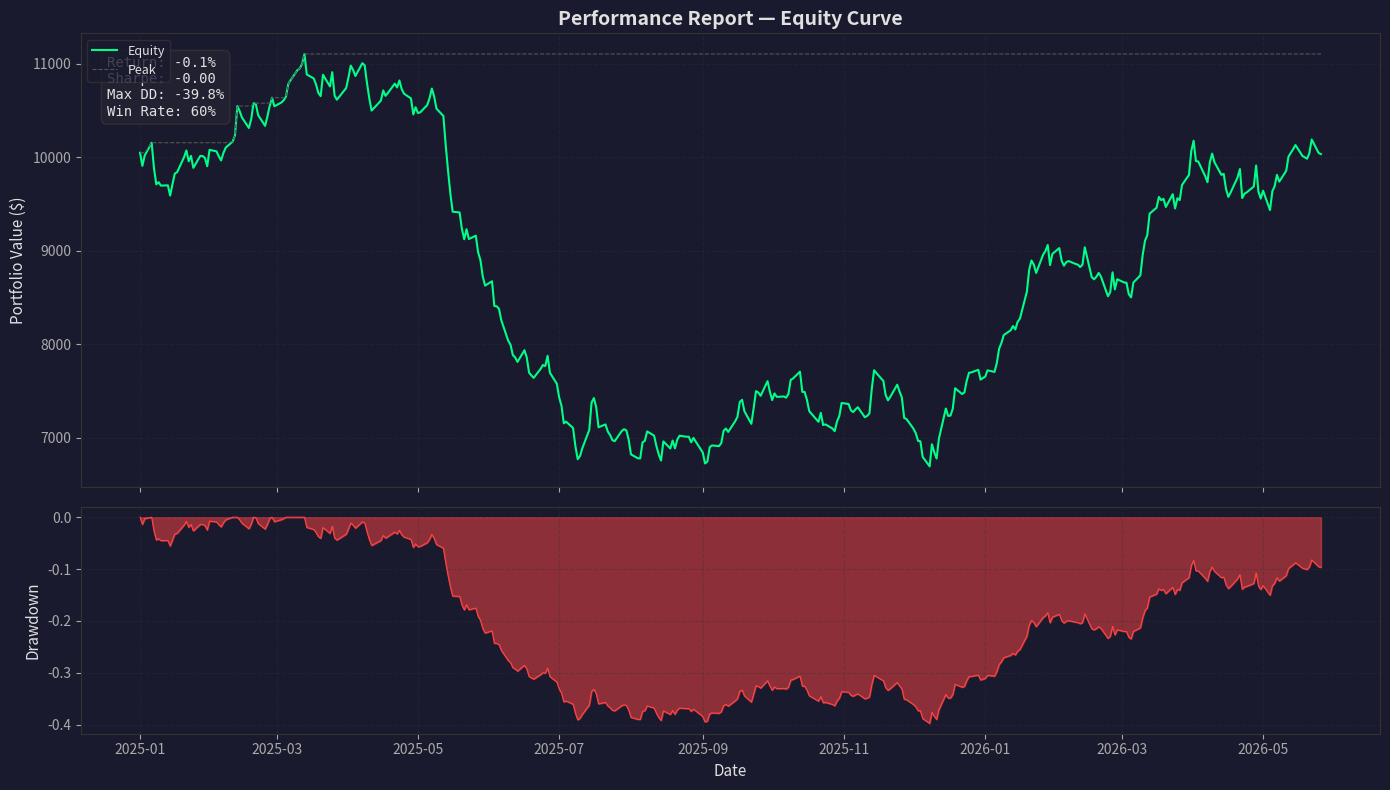
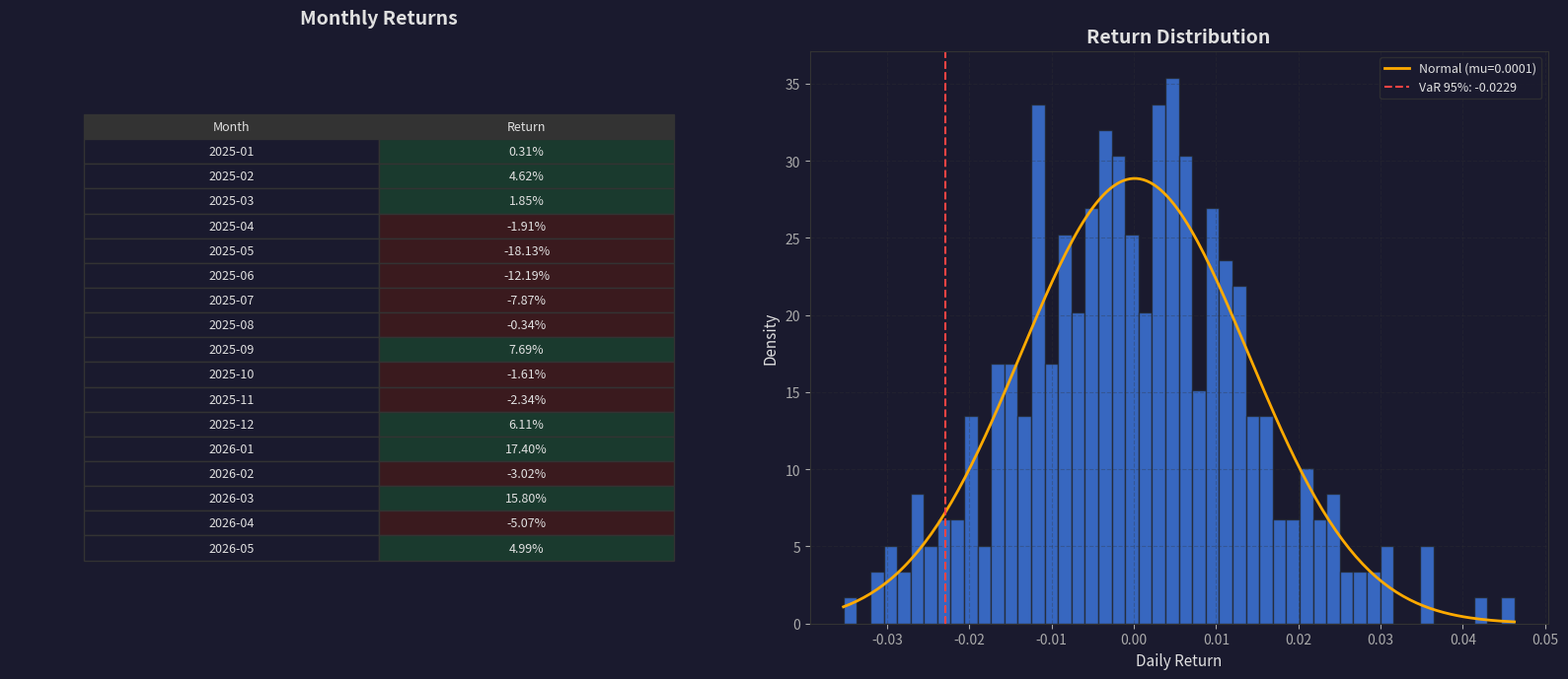
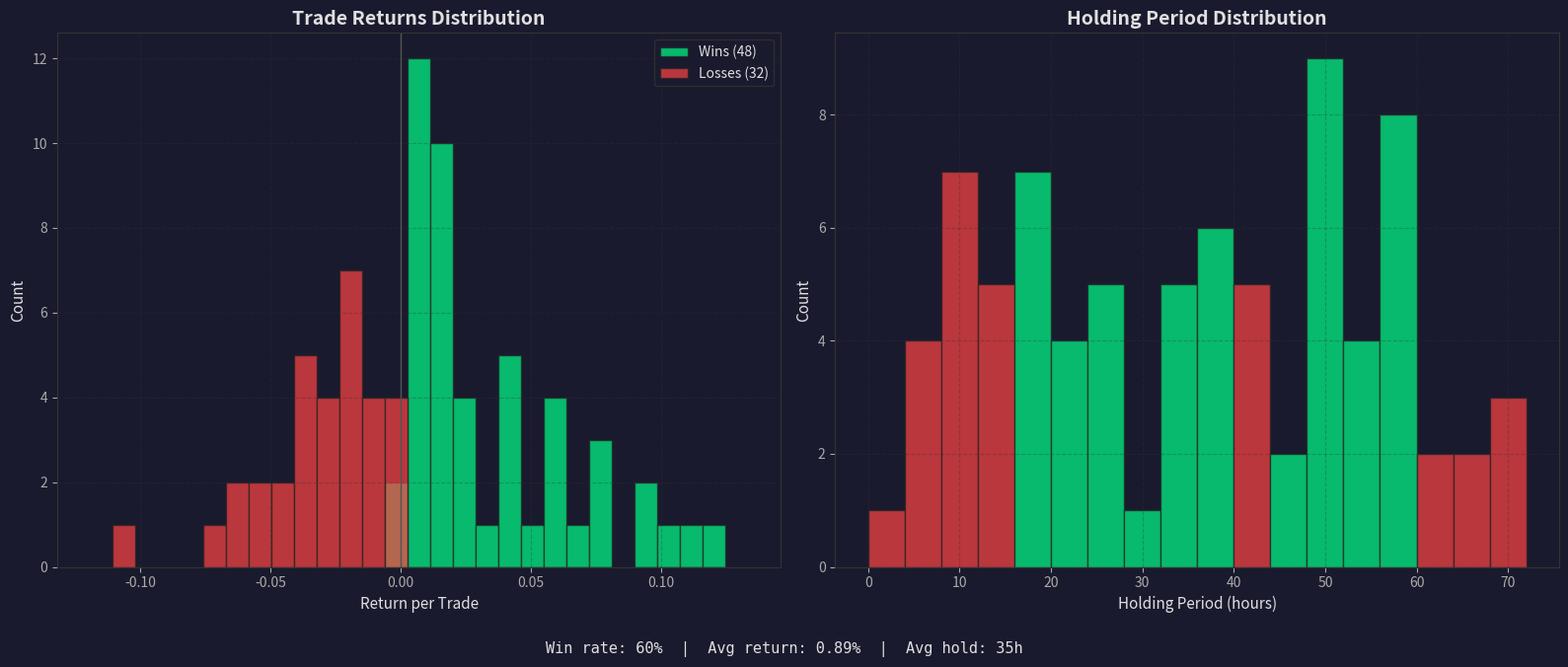

Generate these figures, in order, with matplotlib:
#!/usr/bin/env python3
"""Generate a multi-chart performance report from a portfolio equity curve.

Creates three report pages as individual PNG files:
  Page 1: Equity curve + drawdown panel
  Page 2: Monthly returns table + return distribution histogram
  Page 3: Trade analysis — win/loss bar chart + holding period distribution

Also prints a summary of key performance statistics to the console.
Uses synthetic demo data by default.

Usage:
    python scripts/performance_report.py
    python scripts/performance_report.py --output-dir ./reports
    python scripts/performance_report.py --days 500

Dependencies:
    uv pip install matplotlib pandas numpy scipy

Environment Variables:
    None required — uses synthetic data for demonstration.
"""

import argparse
import os

import matplotlib

matplotlib.use("Agg")

import matplotlib.pyplot as plt
import numpy as np
import pandas as pd
from scipy import stats

# ── Configuration ───────────────────────────────────────────────────
BACKGROUND = "#1a1a2e"
GRID_COLOR = "#333333"
GREEN = "#00ff88"
RED = "#ff4444"
BLUE = "#4488ff"
AMBER = "#ffaa00"
ORANGE = "#ff6600"
TEXT_COLOR = "#e0e0e0"
DIM = "#555555"
FIGURE_DPI = 150
SEED = 42


# ── Dark Theme ──────────────────────────────────────────────────────
def apply_dark_theme() -> None:
    """Apply dark background trading theme globally."""
    plt.style.use("dark_background")
    plt.rcParams.update({
        "figure.facecolor": BACKGROUND,
        "axes.facecolor": BACKGROUND,
        "axes.edgecolor": GRID_COLOR,
        "axes.labelcolor": TEXT_COLOR,
        "grid.color": GRID_COLOR,
        "grid.alpha": 0.4,
        "grid.linestyle": "--",
        "text.color": TEXT_COLOR,
        "xtick.color": "#aaaaaa",
        "ytick.color": "#aaaaaa",
        "legend.facecolor": BACKGROUND,
        "legend.edgecolor": GRID_COLOR,
        "savefig.facecolor": BACKGROUND,
        "savefig.edgecolor": "none",
        "savefig.dpi": FIGURE_DPI,
    })


# ── Data Generation ────────────────────────────────────────────────
def generate_equity(n_days: int = 365, initial: float = 10_000.0,
                    seed: int = SEED) -> pd.Series:
    """Generate synthetic equity curve with realistic characteristics.

    Args:
        n_days: Number of trading days.
        initial: Starting portfolio value.
        seed: Random seed.

    Returns:
        Series of portfolio values indexed by business day.
    """
    rng = np.random.default_rng(seed)
    dates = pd.date_range("2025-01-01", periods=n_days, freq="B")

    # Base returns with slight positive drift
    daily_ret = rng.normal(0.0006, 0.014, n_days)

    # Inject a drawdown period
    dd_start = n_days // 4
    dd_end = dd_start + n_days // 8
    daily_ret[dd_start:dd_end] -= 0.007

    # Inject a rally
    rally_start = n_days * 2 // 3
    rally_end = rally_start + n_days // 10
    daily_ret[rally_start:rally_end] += 0.005

    equity = initial * np.cumprod(1 + daily_ret)
    return pd.Series(equity, index=dates, name="Equity")


def generate_trade_list(n_trades: int = 80, seed: int = SEED) -> pd.DataFrame:
    """Generate a synthetic list of closed trades.

    Args:
        n_trades: Number of trades.
        seed: Random seed.

    Returns:
        DataFrame with columns: entry_date, exit_date, return_pct,
        hold_hours, size_usd, side.
    """
    rng = np.random.default_rng(seed)
    base = pd.Timestamp("2025-01-01")
    trades = []

    for i in range(n_trades):
        entry_date = base + pd.Timedelta(hours=int(rng.integers(0, 8000)))
        hold_hours = int(rng.integers(1, 72))
        exit_date = entry_date + pd.Timedelta(hours=hold_hours)

        # 55% win rate with positive skew
        is_win = rng.random() < 0.55
        ret = float(rng.exponential(0.04)) if is_win else -float(rng.exponential(0.035))

        size_usd = float(rng.uniform(200, 2000))
        side = "long" if rng.random() > 0.25 else "short"

        trades.append({
            "entry_date": entry_date,
            "exit_date": exit_date,
            "return_pct": ret,
            "hold_hours": hold_hours,
            "size_usd": size_usd,
            "side": side,
        })

    return pd.DataFrame(trades)


# ── Performance Metrics ─────────────────────────────────────────────
def compute_metrics(equity: pd.Series, trades: pd.DataFrame) -> dict:
    """Compute key performance metrics.

    Args:
        equity: Portfolio equity series.
        trades: Trade list DataFrame.

    Returns:
        Dict of metric name to value.
    """
    returns = equity.pct_change().dropna()
    peak = equity.cummax()
    drawdown = (equity - peak) / peak

    total_return = (equity.iloc[-1] / equity.iloc[0]) - 1
    ann_return = (1 + total_return) ** (252 / len(equity)) - 1
    ann_vol = float(returns.std()) * np.sqrt(252)
    sharpe = ann_return / ann_vol if ann_vol > 0 else 0.0
    max_dd = float(drawdown.min())

    # Trade metrics
    wins = trades[trades["return_pct"] > 0]
    losses = trades[trades["return_pct"] <= 0]
    win_rate = len(wins) / len(trades) if len(trades) > 0 else 0
    avg_win = float(wins["return_pct"].mean()) if len(wins) > 0 else 0
    avg_loss = float(losses["return_pct"].mean()) if len(losses) > 0 else 0
    profit_factor = (
        abs(float(wins["return_pct"].sum()) / float(losses["return_pct"].sum()))
        if len(losses) > 0 and float(losses["return_pct"].sum()) != 0
        else float("inf")
    )
    avg_hold = float(trades["hold_hours"].mean())

    return {
        "total_return": total_return,
        "ann_return": ann_return,
        "ann_volatility": ann_vol,
        "sharpe_ratio": sharpe,
        "max_drawdown": max_dd,
        "total_trades": len(trades),
        "win_rate": win_rate,
        "avg_win": avg_win,
        "avg_loss": avg_loss,
        "profit_factor": profit_factor,
        "avg_hold_hours": avg_hold,
    }


def print_metrics(metrics: dict) -> None:
    """Print performance metrics to console."""
    print("=" * 50)
    print("  PERFORMANCE SUMMARY")
    print("=" * 50)
    print(f"  Total Return:     {metrics['total_return']:>10.2%}")
    print(f"  Ann. Return:      {metrics['ann_return']:>10.2%}")
    print(f"  Ann. Volatility:  {metrics['ann_volatility']:>10.2%}")
    print(f"  Sharpe Ratio:     {metrics['sharpe_ratio']:>10.2f}")
    print(f"  Max Drawdown:     {metrics['max_drawdown']:>10.2%}")
    print("-" * 50)
    print(f"  Total Trades:     {metrics['total_trades']:>10d}")
    print(f"  Win Rate:         {metrics['win_rate']:>10.1%}")
    print(f"  Avg Win:          {metrics['avg_win']:>10.2%}")
    print(f"  Avg Loss:         {metrics['avg_loss']:>10.2%}")
    print(f"  Profit Factor:    {metrics['profit_factor']:>10.2f}")
    print(f"  Avg Hold (hrs):   {metrics['avg_hold_hours']:>10.1f}")
    print("=" * 50)


# ── Page 1: Equity Curve + Drawdown ─────────────────────────────────
def page_equity(equity: pd.Series, metrics: dict,
                output_dir: str) -> str:
    """Generate equity curve with drawdown panel.

    Args:
        equity: Portfolio equity series.
        metrics: Pre-computed performance metrics.
        output_dir: Directory to save output.

    Returns:
        Path to saved chart.
    """
    peak = equity.cummax()
    dd = (equity - peak) / peak

    fig, (ax1, ax2) = plt.subplots(
        2, 1, figsize=(14, 8), height_ratios=[2, 1], sharex=True
    )

    ax1.plot(equity.index, equity, color=GREEN, linewidth=1.5, label="Equity")
    ax1.plot(equity.index, peak, color=DIM, linewidth=0.8, linestyle="--",
             label="Peak")
    ax1.set_ylabel("Portfolio Value ($)", fontsize=11)
    ax1.set_title("Performance Report — Equity Curve", fontsize=14,
                  fontweight="bold")
    ax1.legend(loc="upper left", fontsize=9)
    ax1.grid(True, alpha=0.3)

    # Stats box
    stats_text = (
        f"Return: {metrics['total_return']:.1%}\n"
        f"Sharpe: {metrics['sharpe_ratio']:.2f}\n"
        f"Max DD: {metrics['max_drawdown']:.1%}\n"
        f"Win Rate: {metrics['win_rate']:.0%}"
    )
    ax1.text(
        0.02, 0.95, stats_text, transform=ax1.transAxes,
        fontsize=10, fontfamily="monospace", verticalalignment="top",
        bbox={"boxstyle": "round,pad=0.4", "facecolor": "#222233",
                  "edgecolor": GRID_COLOR, "alpha": 0.9},
    )

    ax2.fill_between(equity.index, dd, 0, color=RED, alpha=0.5)
    ax2.plot(equity.index, dd, color=RED, linewidth=0.8)
    ax2.set_ylabel("Drawdown", fontsize=11)
    ax2.set_xlabel("Date", fontsize=11)
    ax2.grid(True, alpha=0.3)

    fig.tight_layout()
    save_path = os.path.join(output_dir, "report_p1_equity.png")
    fig.savefig(save_path, dpi=FIGURE_DPI, facecolor=BACKGROUND,
                edgecolor="none", bbox_inches="tight")
    plt.close(fig)
    return save_path


# ── Page 2: Monthly Returns + Distribution ──────────────────────────
def page_returns(equity: pd.Series, output_dir: str) -> str:
    """Generate monthly returns text table and return distribution.

    Args:
        equity: Portfolio equity series.
        output_dir: Directory to save output.

    Returns:
        Path to saved chart.
    """
    returns = equity.pct_change().dropna()

    fig, (ax1, ax2) = plt.subplots(1, 2, figsize=(16, 7))

    # Left: Monthly returns as text table
    monthly = returns.resample("ME").apply(lambda x: (1 + x).prod() - 1)
    monthly_df = pd.DataFrame({
        "Month": monthly.index.strftime("%Y-%m"),
        "Return": monthly.values,
    })

    ax1.axis("off")
    ax1.set_title("Monthly Returns", fontsize=14, fontweight="bold",
                  pad=20)

    # Build table data
    table_data = []
    cell_colors = []
    for _, row in monthly_df.iterrows():
        ret_val = row["Return"]
        table_data.append([row["Month"], f"{ret_val:.2%}"])
        if ret_val >= 0:
            cell_colors.append([BACKGROUND, "#1a3a2e"])
        else:
            cell_colors.append([BACKGROUND, "#3a1a1e"])

    if table_data:
        table = ax1.table(
            cellText=table_data,
            colLabels=["Month", "Return"],
            cellColours=cell_colors,
            colColours=[GRID_COLOR, GRID_COLOR],
            loc="center",
            cellLoc="center",
        )
        table.auto_set_font_size(False)
        table.set_fontsize(9)
        table.scale(0.8, 1.4)
        for key, cell in table.get_celld().items():
            cell.set_edgecolor(GRID_COLOR)
            cell.set_text_props(color=TEXT_COLOR)

    # Right: Return distribution
    ax2.hist(returns, bins=50, density=True, alpha=0.7,
             color=BLUE, edgecolor="#222222")

    mu = float(returns.mean())
    sigma = float(returns.std())
    x = np.linspace(float(returns.min()), float(returns.max()), 200)
    ax2.plot(x, stats.norm.pdf(x, mu, sigma), color=AMBER, linewidth=2,
             label=f"Normal (mu={mu:.4f})")

    var_95 = float(returns.quantile(0.05))
    ax2.axvline(var_95, color=RED, linestyle="--", linewidth=1.5,
                label=f"VaR 95%: {var_95:.4f}")

    ax2.set_title("Return Distribution", fontsize=14, fontweight="bold")
    ax2.set_xlabel("Daily Return", fontsize=11)
    ax2.set_ylabel("Density", fontsize=11)
    ax2.legend(fontsize=9)
    ax2.grid(True, alpha=0.3)

    fig.tight_layout()
    save_path = os.path.join(output_dir, "report_p2_returns.png")
    fig.savefig(save_path, dpi=FIGURE_DPI, facecolor=BACKGROUND,
                edgecolor="none", bbox_inches="tight")
    plt.close(fig)
    return save_path


# ── Page 3: Trade Analysis ──────────────────────────────────────────
def page_trades(trades: pd.DataFrame, output_dir: str) -> str:
    """Generate trade analysis: win/loss distribution + holding period.

    Args:
        trades: Trade list DataFrame.
        output_dir: Directory to save output.

    Returns:
        Path to saved chart.
    """
    fig, (ax1, ax2) = plt.subplots(1, 2, figsize=(16, 7))

    # Left: Return distribution by trade
    wins = trades[trades["return_pct"] >= 0]["return_pct"]
    losses = trades[trades["return_pct"] < 0]["return_pct"]

    bins = np.linspace(
        float(trades["return_pct"].min()) - 0.01,
        float(trades["return_pct"].max()) + 0.01,
        30
    )

    ax1.hist(wins, bins=bins, alpha=0.7, color=GREEN, label=f"Wins ({len(wins)})",
             edgecolor="#222222")
    ax1.hist(losses, bins=bins, alpha=0.7, color=RED,
             label=f"Losses ({len(losses)})", edgecolor="#222222")
    ax1.axvline(0, color=DIM, linewidth=1, linestyle="-")

    ax1.set_title("Trade Returns Distribution", fontsize=14,
                  fontweight="bold")
    ax1.set_xlabel("Return per Trade", fontsize=11)
    ax1.set_ylabel("Count", fontsize=11)
    ax1.legend(fontsize=10)
    ax1.grid(True, alpha=0.3)

    # Right: Holding period distribution
    hold_bins = np.arange(0, float(trades["hold_hours"].max()) + 5, 4)
    colors_hold = []
    for i in range(len(hold_bins) - 1):
        mask = (trades["hold_hours"] >= hold_bins[i]) & (
            trades["hold_hours"] < hold_bins[i + 1]
        )
        subset = trades.loc[mask, "return_pct"]
        avg_ret = float(subset.mean()) if len(subset) > 0 else 0
        colors_hold.append(GREEN if avg_ret >= 0 else RED)

    _counts, _, patches = ax2.hist(
        trades["hold_hours"], bins=hold_bins, alpha=0.7,
        color=BLUE, edgecolor="#222222"
    )
    for patch, c in zip(patches, colors_hold, strict=False):
        patch.set_facecolor(c)
        patch.set_alpha(0.7)

    ax2.set_title("Holding Period Distribution", fontsize=14,
                  fontweight="bold")
    ax2.set_xlabel("Holding Period (hours)", fontsize=11)
    ax2.set_ylabel("Count", fontsize=11)
    ax2.grid(True, alpha=0.3)

    # Stats
    win_rate = len(wins) / len(trades) if len(trades) > 0 else 0
    avg_ret = float(trades["return_pct"].mean())
    stats_text = (
        f"Win rate: {win_rate:.0%}  |  "
        f"Avg return: {avg_ret:.2%}  |  "
        f"Avg hold: {trades['hold_hours'].mean():.0f}h"
    )
    fig.suptitle(stats_text, fontsize=11, color=TEXT_COLOR, y=0.02,
                 fontfamily="monospace")

    fig.tight_layout(rect=[0, 0.04, 1, 1])
    save_path = os.path.join(output_dir, "report_p3_trades.png")
    fig.savefig(save_path, dpi=FIGURE_DPI, facecolor=BACKGROUND,
                edgecolor="none", bbox_inches="tight")
    plt.close(fig)
    return save_path


# ── Main ────────────────────────────────────────────────────────────
def parse_args() -> argparse.Namespace:
    """Parse command-line arguments."""
    parser = argparse.ArgumentParser(
        description="Generate multi-chart performance report."
    )
    parser.add_argument(
        "--output-dir", type=str, default=".",
        help="Directory to save report PNGs (default: current directory)."
    )
    parser.add_argument(
        "--days", type=int, default=365,
        help="Number of trading days for synthetic equity (default: 365)."
    )
    return parser.parse_args()


def main() -> None:
    """Generate the full performance report."""
    args = parse_args()
    output_dir = args.output_dir
    os.makedirs(output_dir, exist_ok=True)

    apply_dark_theme()

    print("Generating synthetic portfolio data...")
    equity = generate_equity(n_days=args.days)
    trades = generate_trade_list(n_trades=80)
    metrics = compute_metrics(equity, trades)

    print()
    print_metrics(metrics)
    print()

    pages = []

    print("Generating Page 1: Equity Curve + Drawdown...")
    pages.append(page_equity(equity, metrics, output_dir))

    print("Generating Page 2: Monthly Returns + Distribution...")
    pages.append(page_returns(equity, output_dir))

    print("Generating Page 3: Trade Analysis...")
    pages.append(page_trades(trades, output_dir))

    print()
    print("Report pages generated:")
    for path in pages:
        print(f"  {os.path.abspath(path)}")

    print()
    print(f"All {len(pages)} report pages saved to: {os.path.abspath(output_dir)}")


if __name__ == "__main__":
    main()
